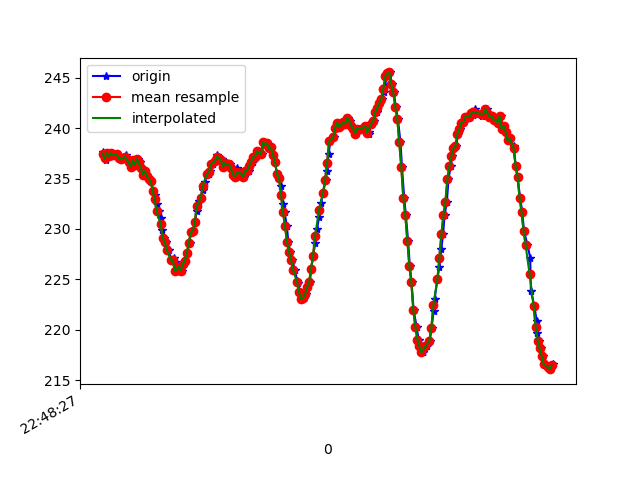

The table this chart was drawn from, first rows:
1617835708129, 531351733877640, 237.59766, -272.46094, -47.36328
1617835708135, 531351754143786, 237.3, -273.3, -47.17
1617835708152, 531351771754578, 236.8, -272.9, -45.8
1617835708158, 531351791044042, 237.2, -273.3, -46.68
1617835708178, 531351809967251, 237.5, -273.1, -45.02
1617835708196, 531351829043066, 237.2, -274.3, -45.02
1617835708216, 531351848088359, 237.5, -274.8, -45.12
1617835708236, 531351867377823, 237.3, -275.0, -45.61
1617835708264, 531351890574014, 237.4, -275.2, -44.24
1617835708281, 531351905834666, 237.1, -276.2, -44.73
1617835708298, 531351924788396, 236.9, -276.1, -43.75
1617835708316, 531351943864211, 236.9, -275.7, -44.04
1617835708340, 531351963153675, 237, -276, -43.65
1617835708354, 531351982229490, 237.3, -275.5, -44.34
1617835708375, 531352001335826, 236.9, -274.9, -44.24
1617835708393, 531352020442162, 236.6, -274.4, -44.92
1617835708415, 531352039609541, 236.1, -273.2, -45.7
1617835708432, 531352058750643, 236.8, -272.4, -45.31
1617835708449, 531352078131670, 236.3, -270.9, -45.7
1617835708469, 531352097115921, 236.9, -269.9, -46.19
1617835708494, 531352116283300, 236.6, -269, -46.88
1617835708518, 531352135786413, 236, -267.7, -47.75
1617835708528, 531352154740143, 235.4, -266.8, -47.36
1617835708545, 531352173632830, 235.7, -265.6, -48.44
1617835708565, 531352192861252, 235.3, -264.1, -48.44
1617835708588, 531352211998109, 235, -262.8, -49.32
1617835708605, 531352230951839, 234.8, -261.7, -50.0
1617835708624, 531352250271824, 233.8, -259.3, -50.2
1617835708640, 531352269500246, 233.4, -258.3, -50.59
1617835708659, 531352288576061, 232.5, -256.2, -51.27
1617835708679, 531352307865525, 231.7, -254.7, -52.34
1617835708702, 531352326941340, 231.1, -253.1, -52.34
1617835708716, 531352345986633, 229.9, -252.1, -54
1617835708736, 531352365215055, 229.1, -251.1, -54.39
1617835708754, 531352384107742, 228.7, -250.7, -55.18
1617835708778, 531352403275121, 227.9, -249.7, -55.18
1617835708807, 531352422442499, 227, -249.1, -55.76
1617835708828, 531352441854049, 227.1, -249, -56.15
1617835708838, 531352460929864, 226.8, -249.1, -56.54
1617835708852, 531352480097242, 225.9, -248.7, -56.84
1617835708871, 531352499203579, 226, -248.6, -57.23
1617835708892, 531352518218351, 226.3, -249.1, -57.62
1617835708908, 531352537324687, 225.9, -250.0, -57.81
1617835708928, 531352556369981, 226.6, -249.8, -58.01
1617835708945, 531352575506838, 226.9, -250.8, -57.23
1617835708963, 531352594552132, 227.6, -250.5, -57.62
1617835708988, 531352613597426, 228.6, -251.8, -56.45
1617835709001, 531352632612198, 229.7, -253.3, -56.93
1617835709020, 531352651718534, 229.8, -255.2, -55.47
1617835709041, 531352670794349, 230.7, -256.7, -54.39
1617835709060, 531352689870164, 231.7, -257.6, -54.79
1617835709079, 531352708945979, 232.8, -258.2, -54
1617835709102, 531352727960751, 233.1, -259.4, -53.32
1617835709124, 531352747006045, 233.9, -260.7, -52.25
1617835709139, 531352766448115, 234.7, -261.6, -50.98
1617835709161, 531352785462888, 235.4, -263.5, -49.51
1617835709184, 531352804477660, 235.4, -264.6, -48.14
1617835709192, 531352823522954, 235.7, -266.2, -48.44
1617835709219, 531352842812418, 236.4, -267.9, -46.39
1617835709241, 531352861918754, 236.7, -269.6, -46.68
1617835709262, 531352881635516, 237.3, -271.2, -46.68
... 174 more rows
